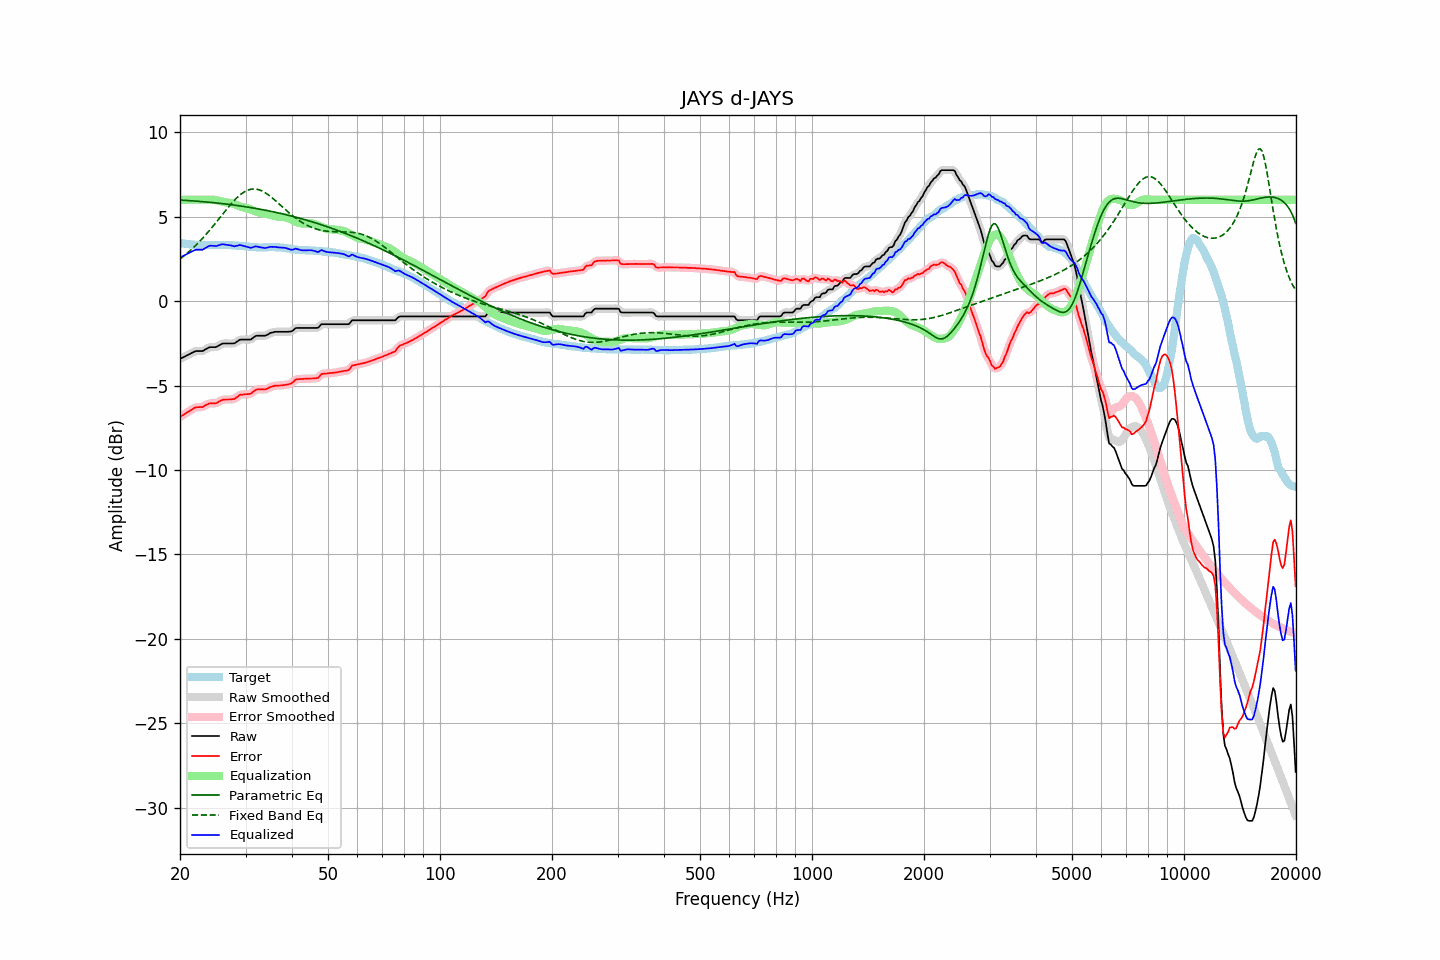

Values plotted in this chart, from the file beside it:
frequency, raw, error, smoothed, error_smoothed, equalization, parametric_eq, fixed_band_eq, equalized_raw, equalized_smoothed, target
20.00, -3.42, -6.86, -3.42, -6.86, 6.00, 5.98, 2.50, 2.58, 2.58, 3.45
20.20, -3.37, -6.79, -3.37, -6.80, 6.00, 5.97, 2.57, 2.63, 2.63, 3.43
20.40, -3.33, -6.74, -3.32, -6.74, 6.00, 5.97, 2.64, 2.67, 2.68, 3.42
20.61, -3.28, -6.68, -3.28, -6.68, 6.00, 5.96, 2.72, 2.72, 2.72, 3.41
20.81, -3.23, -6.61, -3.23, -6.62, 6.00, 5.96, 2.80, 2.77, 2.77, 3.38
21.02, -3.19, -6.56, -3.18, -6.56, 6.00, 5.95, 2.88, 2.81, 2.82, 3.37
21.23, -3.14, -6.50, -3.14, -6.50, 6.00, 5.94, 2.96, 2.86, 2.86, 3.36
21.44, -3.09, -6.44, -3.09, -6.44, 6.00, 5.94, 3.05, 2.91, 2.91, 3.35
21.66, -3.04, -6.38, -3.03, -6.38, 6.00, 5.93, 3.14, 2.96, 2.97, 3.34
21.87, -2.99, -6.32, -2.99, -6.33, 6.00, 5.92, 3.23, 3.01, 3.01, 3.33
22.09, -2.96, -6.29, -2.97, -6.29, 6.00, 5.92, 3.32, 3.04, 3.03, 3.33
22.31, -2.96, -6.28, -2.95, -6.28, 6.00, 5.91, 3.41, 3.04, 3.05, 3.32
22.54, -2.96, -6.28, -2.96, -6.28, 6.00, 5.90, 3.51, 3.04, 3.04, 3.32
22.76, -2.96, -6.27, -2.96, -6.28, 6.00, 5.90, 3.61, 3.04, 3.04, 3.31
22.99, -2.96, -6.28, -2.94, -6.26, 6.00, 5.89, 3.71, 3.04, 3.06, 3.32
23.22, -2.91, -6.22, -2.91, -6.22, 6.00, 5.88, 3.82, 3.09, 3.09, 3.31
23.45, -2.85, -6.16, -2.85, -6.17, 6.00, 5.87, 3.92, 3.15, 3.15, 3.31
23.69, -2.80, -6.12, -2.80, -6.11, 6.00, 5.86, 4.03, 3.20, 3.21, 3.32
23.92, -2.75, -6.07, -2.75, -6.08, 6.01, 5.85, 4.14, 3.26, 3.25, 3.32
24.16, -2.73, -6.06, -2.73, -6.06, 6.01, 5.84, 4.26, 3.28, 3.28, 3.33
24.40, -2.73, -6.05, -2.73, -6.05, 6.01, 5.83, 4.37, 3.28, 3.28, 3.33
24.65, -2.73, -6.05, -2.73, -6.06, 6.00, 5.83, 4.49, 3.27, 3.27, 3.33
24.89, -2.73, -6.05, -2.72, -6.04, 5.98, 5.82, 4.60, 3.26, 3.27, 3.33
25.14, -2.70, -6.02, -2.69, -6.02, 5.96, 5.81, 4.72, 3.27, 3.27, 3.32
25.39, -2.64, -5.96, -2.64, -5.97, 5.94, 5.80, 4.84, 3.31, 3.30, 3.32
25.65, -2.59, -5.92, -2.58, -5.91, 5.92, 5.78, 4.96, 3.33, 3.33, 3.33
25.91, -2.53, -5.86, -2.54, -5.87, 5.89, 5.77, 5.08, 3.36, 3.36, 3.33
26.16, -2.51, -5.84, -2.51, -5.84, 5.87, 5.76, 5.20, 3.36, 3.36, 3.33
26.43, -2.51, -5.83, -2.50, -5.83, 5.85, 5.75, 5.32, 3.35, 3.35, 3.32
26.69, -2.51, -5.83, -2.51, -5.83, 5.84, 5.74, 5.44, 3.33, 3.33, 3.32
26.96, -2.51, -5.83, -2.51, -5.83, 5.83, 5.73, 5.55, 3.32, 3.32, 3.32
27.23, -2.51, -5.82, -2.51, -5.82, 5.81, 5.72, 5.67, 3.31, 3.31, 3.32
27.50, -2.51, -5.81, -2.51, -5.82, 5.80, 5.70, 5.78, 3.29, 3.28, 3.31
27.77, -2.51, -5.80, -2.51, -5.80, 5.77, 5.69, 5.88, 3.26, 3.26, 3.29
28.05, -2.50, -5.79, -2.48, -5.77, 5.74, 5.68, 5.98, 3.24, 3.26, 3.29
28.33, -2.43, -5.71, -2.43, -5.72, 5.70, 5.67, 6.08, 3.27, 3.27, 3.28
28.62, -2.37, -5.65, -2.37, -5.64, 5.66, 5.65, 6.17, 3.29, 3.29, 3.28
28.90, -2.30, -5.57, -2.31, -5.58, 5.62, 5.64, 6.26, 3.32, 3.31, 3.27
29.19, -2.28, -5.54, -2.28, -5.54, 5.58, 5.62, 6.33, 3.31, 3.30, 3.26
29.48, -2.28, -5.53, -2.27, -5.52, 5.56, 5.61, 6.40, 3.28, 3.28, 3.26
29.78, -2.28, -5.52, -2.28, -5.52, 5.53, 5.60, 6.46, 3.25, 3.26, 3.25
30.08, -2.28, -5.51, -2.28, -5.52, 5.51, 5.58, 6.52, 3.23, 3.23, 3.23
30.38, -2.28, -5.51, -2.28, -5.51, 5.49, 5.57, 6.56, 3.21, 3.20, 3.23
30.68, -2.28, -5.50, -2.28, -5.50, 5.46, 5.55, 6.59, 3.18, 3.18, 3.22
30.99, -2.28, -5.49, -2.26, -5.47, 5.42, 5.54, 6.62, 3.15, 3.17, 3.21
31.30, -2.21, -5.41, -2.21, -5.41, 5.39, 5.52, 6.63, 3.18, 3.18, 3.20
31.61, -2.14, -5.33, -2.14, -5.33, 5.35, 5.50, 6.64, 3.21, 3.21, 3.19
31.93, -2.07, -5.26, -2.08, -5.27, 5.31, 5.49, 6.63, 3.24, 3.23, 3.19
32.24, -2.05, -5.23, -2.05, -5.24, 5.28, 5.47, 6.62, 3.23, 3.23, 3.18
32.57, -2.05, -5.23, -2.04, -5.22, 5.25, 5.45, 6.59, 3.20, 3.21, 3.18
32.89, -2.05, -5.22, -2.05, -5.22, 5.23, 5.44, 6.56, 3.18, 3.19, 3.18
33.22, -2.05, -5.22, -2.05, -5.23, 5.22, 5.42, 6.52, 3.17, 3.16, 3.17
33.55, -2.05, -5.23, -2.05, -5.23, 5.20, 5.40, 6.47, 3.15, 3.15, 3.18
33.89, -2.05, -5.24, -2.04, -5.22, 5.19, 5.38, 6.41, 3.14, 3.15, 3.19
34.23, -2.01, -5.19, -2.00, -5.19, 5.17, 5.36, 6.35, 3.16, 3.16, 3.19
34.57, -1.96, -5.15, -1.96, -5.15, 5.14, 5.34, 6.29, 3.18, 3.18, 3.19
34.92, -1.90, -5.09, -1.91, -5.10, 5.11, 5.32, 6.21, 3.21, 3.20, 3.19
35.27, -1.87, -5.07, -1.87, -5.06, 5.08, 5.30, 6.14, 3.21, 3.21, 3.20
35.62, -1.85, -5.04, -1.84, -5.03, 5.05, 5.28, 6.06, 3.21, 3.21, 3.19
35.97, -1.82, -5.01, -1.83, -5.02, 5.03, 5.26, 5.98, 3.21, 3.20, 3.19
... 635 more rows
